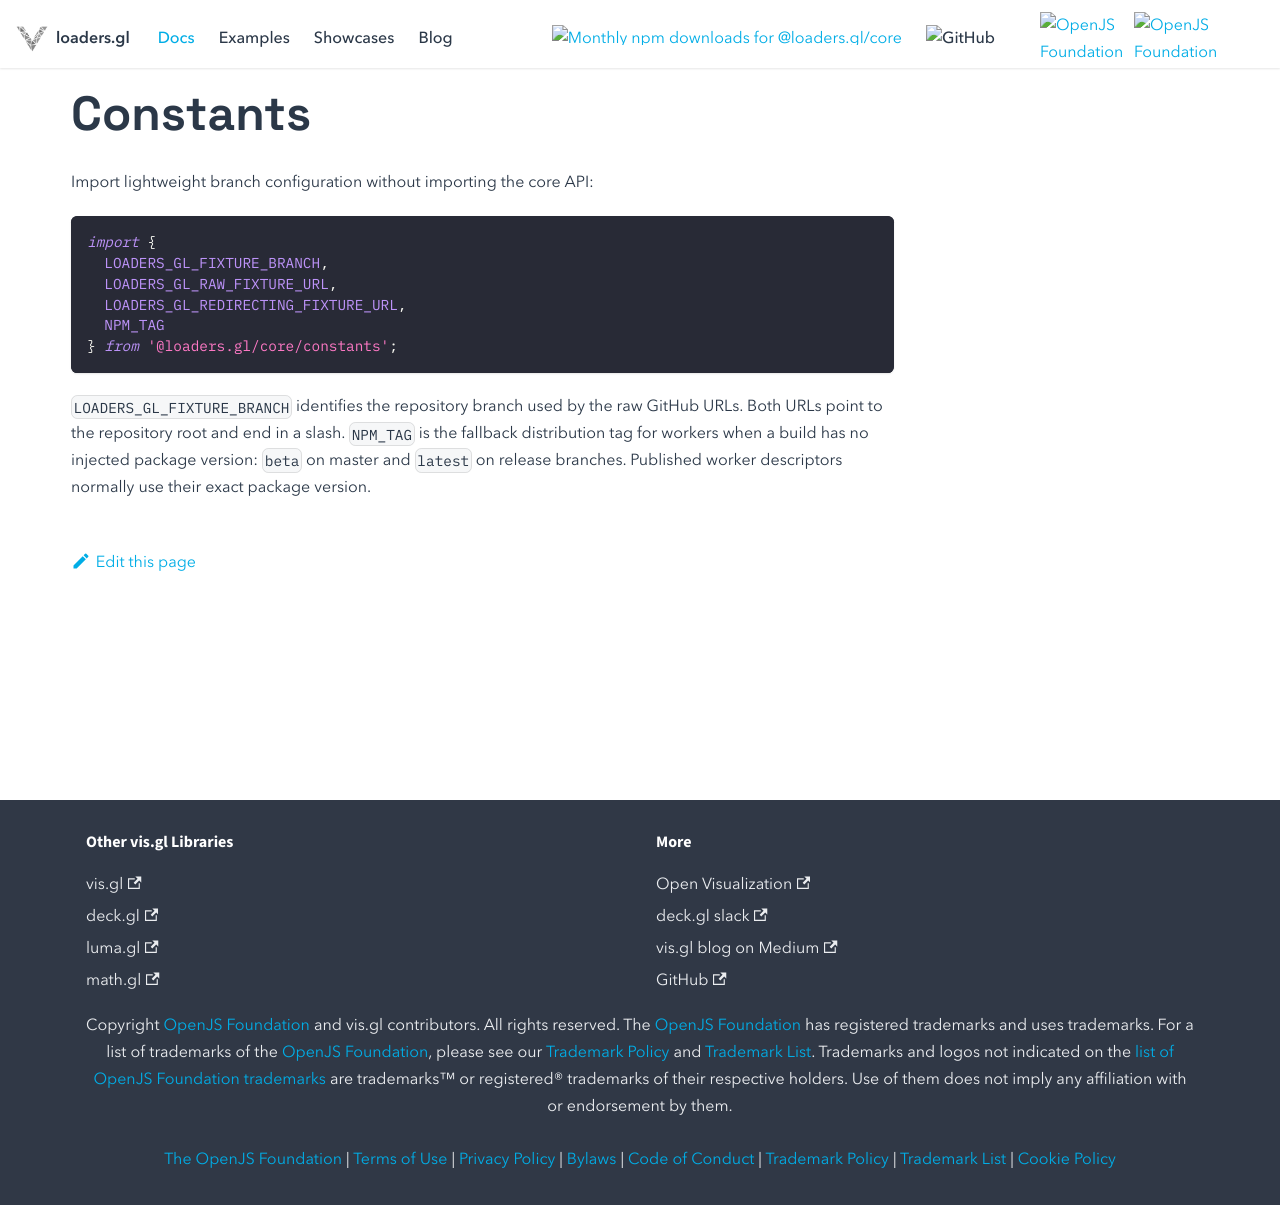

repository: visgl/loaders.gl · page: docs/modules/core/api-reference/constants.html · generator: docusaurus

---
title: Constants
description: Branch-specific loaders.gl repository URLs and worker distribution tag.
---

# Constants

Import lightweight branch configuration without importing the core API:

```typescript
import {
  LOADERS_GL_FIXTURE_BRANCH,
  LOADERS_GL_RAW_FIXTURE_URL,
  LOADERS_GL_REDIRECTING_FIXTURE_URL,
  NPM_TAG
} from '@loaders.gl/core/constants';
```

`LOADERS_GL_FIXTURE_BRANCH` identifies the repository branch used by the raw GitHub URLs. Both URLs point to the repository root and end in a slash. `NPM_TAG` is the fallback distribution tag for workers when a build has no injected package version: `beta` on master and `latest` on release branches. Published worker descriptors normally use their exact package version.
